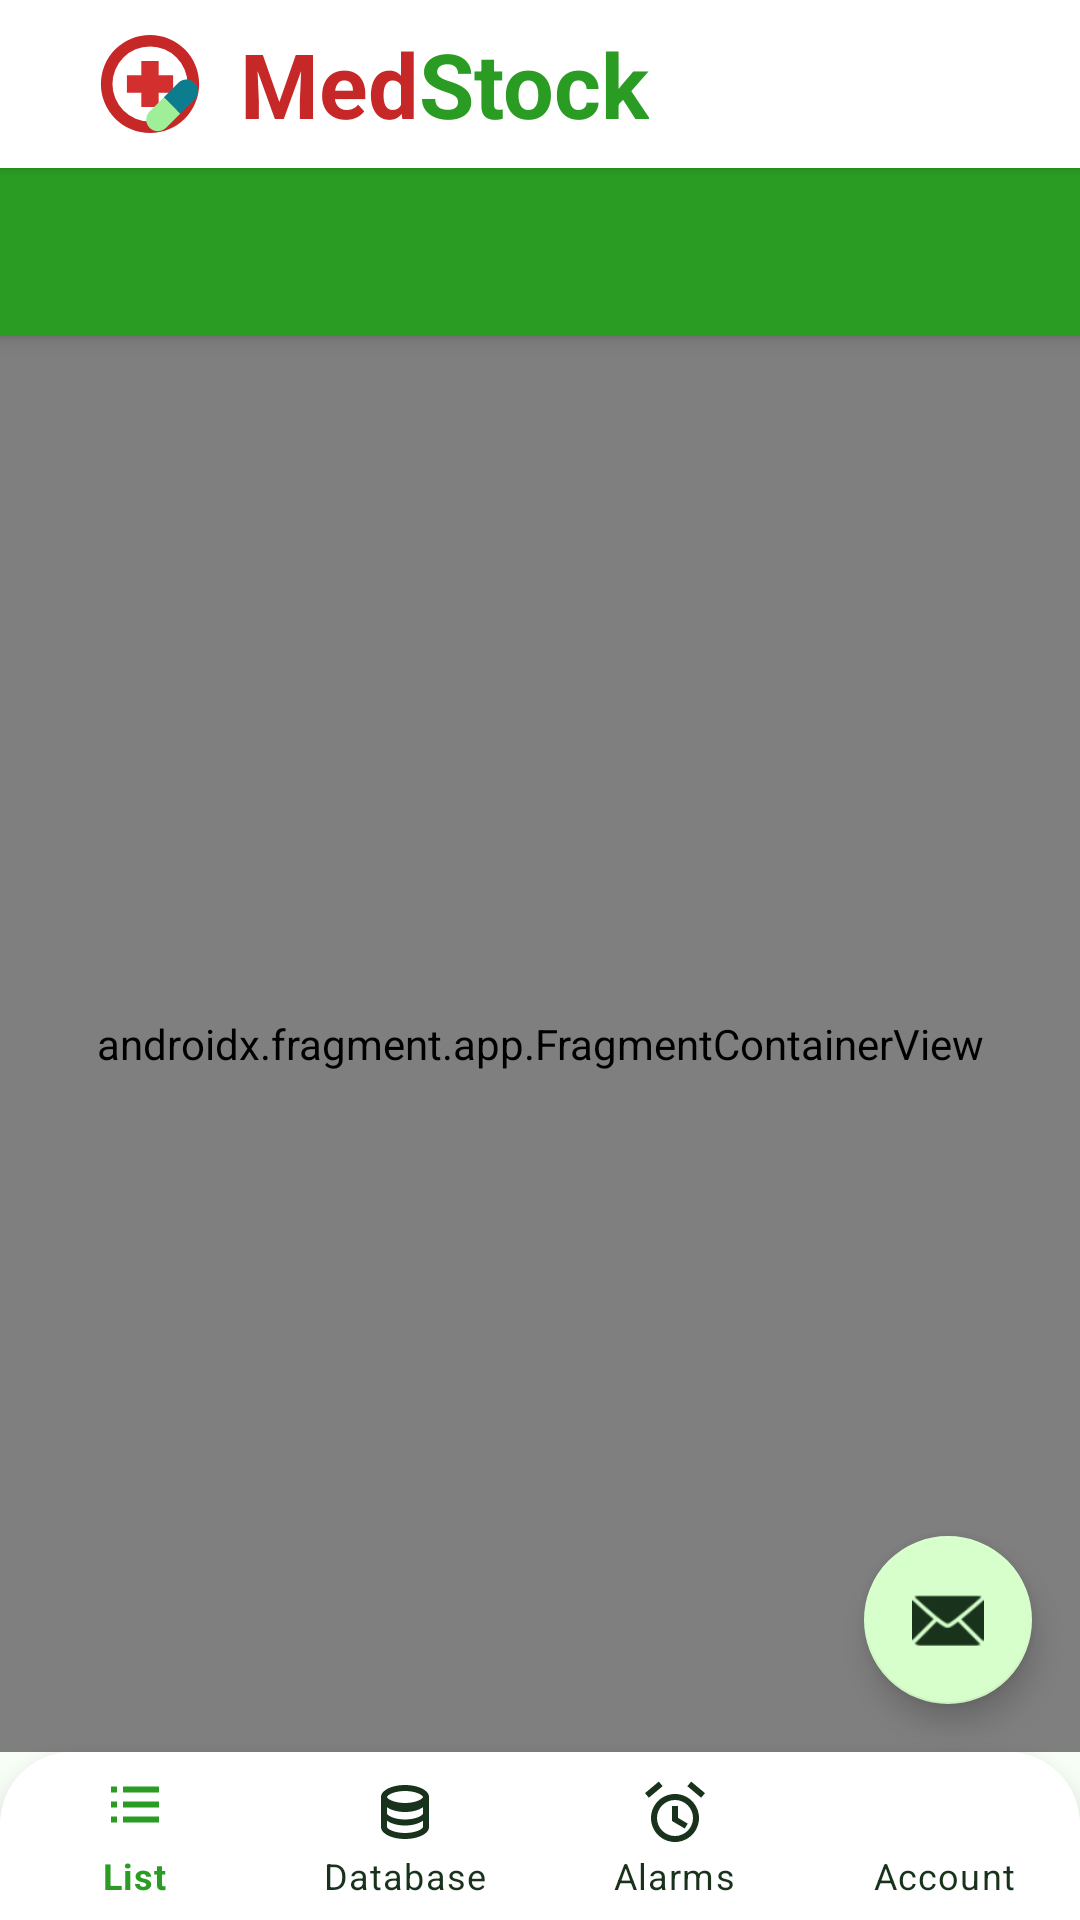

Layout XML and referenced resources for this Android screen:
<!-- AndroidManifest.xml: activity theme Theme.MedStock.NoActionBar -->
<!-- res/layout/activity_main.xml -->
<?xml version="1.0" encoding="utf-8"?>
<FrameLayout xmlns:android="http://schemas.android.com/apk/res/android"
    android:id="@+id/activity_container"
    android:layout_width="match_parent"
    android:layout_height="match_parent">

    <androidx.drawerlayout.widget.DrawerLayout
        android:id="@+id/drawer_layout"
        android:layout_width="match_parent"
        android:layout_height="match_parent"
        android:fitsSystemWindows="true">

        <include
            android:id="@+id/app_bar_main"
            layout="@layout/app_bar_main"
            android:layout_width="match_parent"
            android:layout_height="match_parent" />

    </androidx.drawerlayout.widget.DrawerLayout>

    <include layout="@layout/view_startup_preloader" />
</FrameLayout>
<!-- res/layout/app_bar_main.xml (included above) -->
<?xml version="1.0" encoding="utf-8"?>
<androidx.coordinatorlayout.widget.CoordinatorLayout xmlns:android="http://schemas.android.com/apk/res/android"
    xmlns:app="http://schemas.android.com/apk/res-auto"
    xmlns:tools="http://schemas.android.com/tools"
    android:id="@+id/coordinator_layout"
    android:layout_width="match_parent"
    android:layout_height="match_parent"
    tools:context=".MainActivity">

    <com.google.android.material.appbar.AppBarLayout
        android:layout_width="match_parent"
        android:layout_height="wrap_content"
        android:theme="@style/Theme.MedStock.AppBarOverlay">

        <androidx.appcompat.widget.Toolbar
            android:id="@+id/toolbar"
            android:layout_width="match_parent"
            android:layout_height="?attr/actionBarSize"
            android:background="?medColorTopBar"
            android:elevation="2dp"
            app:contentInsetStartWithNavigation="0dp"
            app:popupTheme="@style/Theme.MedStock.PopupOverlay">

            <include layout="@layout/view_brand_strip" />
        </androidx.appcompat.widget.Toolbar>

        <com.google.android.material.appbar.MaterialToolbar
            android:id="@+id/title_toolbar"
            android:layout_width="match_parent"
            android:layout_height="?attr/actionBarSize"
            android:background="?medColorTitleBar"
            app:titleTextColor="?medColorTitleBarText" />

    </com.google.android.material.appbar.AppBarLayout>

    <include
        android:id="@+id/content_main"
        layout="@layout/content_main" />

    <androidx.coordinatorlayout.widget.CoordinatorLayout
        android:layout_width="match_parent"
        android:layout_height="match_parent"
        android:layout_marginBottom="56dp"
        android:background="@android:color/transparent">

        <com.google.android.material.floatingactionbutton.FloatingActionButton
            android:id="@+id/fab"
            android:layout_width="wrap_content"
            android:layout_height="wrap_content"
            android:layout_gravity="bottom|end"
            android:layout_margin="@dimen/fab_margin"
            android:contentDescription="@string/fab_content_description"
            app:srcCompat="@android:drawable/ic_dialog_email" />
    </androidx.coordinatorlayout.widget.CoordinatorLayout>
</androidx.coordinatorlayout.widget.CoordinatorLayout>
<!-- res/layout/view_startup_preloader.xml (included above) -->
<?xml version="1.0" encoding="utf-8"?>
<FrameLayout xmlns:android="http://schemas.android.com/apk/res/android"
    android:id="@+id/startup_preloader"
    android:layout_width="match_parent"
    android:layout_height="match_parent"
    android:background="?medColorSurface"
    android:clickable="true"
    android:focusable="true"
    android:visibility="gone">

    <LinearLayout
        android:layout_width="match_parent"
        android:layout_height="wrap_content"
        android:layout_gravity="center"
        android:gravity="center_horizontal"
        android:orientation="vertical"
        android:paddingHorizontal="24dp">

        <ImageView
            android:id="@+id/preloader_logo"
            android:layout_width="160dp"
            android:layout_height="160dp"
            android:contentDescription="@string/brand_strip_logo_desc"
            android:src="@drawable/logo_medstock" />

        <LinearLayout
            android:layout_width="wrap_content"
            android:layout_height="wrap_content"
            android:layout_marginTop="12dp"
            android:gravity="center"
            android:orientation="horizontal">

            <TextView
                android:layout_width="wrap_content"
                android:layout_height="wrap_content"
                android:text="@string/brand_name_med"
                android:textColor="@color/preloader_brand_med"
                android:textSize="40sp"
                android:textStyle="bold" />

            <TextView
                android:layout_width="wrap_content"
                android:layout_height="wrap_content"
                android:text="@string/brand_name_stock"
                android:textColor="@color/preloader_brand_stock"
                android:textSize="40sp"
                android:textStyle="bold" />
        </LinearLayout>

        <ProgressBar
            android:id="@+id/preloader_progress"
            style="?android:attr/progressBarStyleHorizontal"
            android:layout_width="match_parent"
            android:layout_height="wrap_content"
            android:layout_marginTop="28dp"
            android:max="100"
            android:minHeight="10dp"
            android:progress="0"
            android:progressBackgroundTint="?medColorPrimarySoft"
            android:progressTint="?medColorPrimary" />

        <TextView
            android:id="@+id/preloader_status"
            android:layout_width="match_parent"
            android:layout_height="wrap_content"
            android:layout_marginTop="12dp"
            android:gravity="center"
            android:text="@string/preloader_status_init"
            android:textColor="?medColorTextPrimary"
            android:textSize="14sp" />
    </LinearLayout>

</FrameLayout>
<!-- res/layout/view_brand_strip.xml (included above) -->
<?xml version="1.0" encoding="utf-8"?>
<LinearLayout xmlns:android="http://schemas.android.com/apk/res/android"
    android:layout_width="wrap_content"
    android:layout_height="match_parent"
    android:gravity="center_vertical"
    android:orientation="horizontal"
    android:paddingStart="@dimen/space_2"
    android:paddingEnd="@dimen/space_2">

    <ImageView
        android:id="@+id/image_brand_logo"
        android:layout_width="52dp"
        android:layout_height="52dp"
        android:contentDescription="@string/brand_strip_logo_desc"
        android:src="@drawable/logo_medstock" />

    <TextView
        android:id="@+id/text_brand_med"
        android:layout_width="wrap_content"
        android:layout_height="wrap_content"
        android:layout_marginStart="@dimen/space_1"
        android:text="@string/brand_name_med"
        android:textColor="@color/brand_med_red"
        android:textSize="30sp"
        android:textStyle="bold" />

    <TextView
        android:id="@+id/text_brand_stock"
        android:layout_width="wrap_content"
        android:layout_height="wrap_content"
        android:text="@string/brand_name_stock"
        android:textColor="?attr/medColorPrimaryDark"
        android:textSize="30sp"
        android:textStyle="bold" />
</LinearLayout>
<!-- res/layout/content_main.xml (included above) -->
<?xml version="1.0" encoding="utf-8"?>
<LinearLayout xmlns:android="http://schemas.android.com/apk/res/android"
    xmlns:app="http://schemas.android.com/apk/res-auto"
    xmlns:tools="http://schemas.android.com/tools"
    android:layout_width="match_parent"
    android:layout_height="match_parent"
    android:background="?attr/medColorSurface"
    android:orientation="vertical"
    app:layout_behavior="@string/appbar_scrolling_view_behavior"
    tools:showIn="@layout/app_bar_main">


    <androidx.fragment.app.FragmentContainerView
        android:id="@+id/nav_host_fragment_content_main"
        android:name="androidx.navigation.fragment.NavHostFragment"
        android:layout_width="match_parent"
        android:layout_height="0dp"
        android:layout_marginLeft="@dimen/fragment_horizontal_margin"
        android:layout_marginRight="@dimen/fragment_horizontal_margin"
        android:layout_weight="1"
        app:defaultNavHost="true"
        app:navGraph="@navigation/mobile_navigation" />

    <com.google.android.material.bottomnavigation.BottomNavigationView
        android:id="@+id/bottom_nav_view"
        android:layout_width="match_parent"
        android:layout_height="56dp"
        android:layout_gravity="bottom"
        android:background="@drawable/bg_bottom_nav"
        android:elevation="12dp"
        app:itemIconTint="@color/bottom_nav_item_tint"
        app:itemTextColor="@color/bottom_nav_item_tint"
        app:labelVisibilityMode="labeled"
        app:menu="@menu/bottom_navigation" />
</LinearLayout>
<!-- resources referenced by this layout -->
<resources>
  <color name="brand_med_red">#FFC62828</color>
  <color name="preloader_brand_med">#FFC62828</color>
  <color name="preloader_brand_stock">#2A9B23</color>
  <dimen name="fab_margin">16dp</dimen>
  <dimen name="fragment_horizontal_margin">0dp</dimen>
  <dimen name="space_1">4dp</dimen>
  <dimen name="space_2">8dp</dimen>
  <!-- drawable bg_bottom_nav (drawable) -->
  <?xml version="1.0" encoding="utf-8"?>
  <shape xmlns:android="http://schemas.android.com/apk/res/android"
      android:shape="rectangle">
      <solid android:color="?attr/medColorBottomBar" />
      <corners
          android:topLeftRadius="24dp"
          android:topRightRadius="24dp" />
  </shape>
  <!-- drawable logo_medstock (drawable) -->
  <?xml version="1.0" encoding="utf-8"?>
  <layer-list xmlns:android="http://schemas.android.com/apk/res/android">
      <item
          android:drawable="@drawable/ic_launcher_foreground"
          android:gravity="center"
          android:width="108dp"
          android:height="108dp" />
  </layer-list>
  <string name="brand_name_med">Med</string>
  <string name="brand_name_stock">Stock</string>
  <string name="brand_strip_logo_desc">MedStock app logo</string>
  <string name="fab_content_description">Represents a view to invoke an action</string>
  <string name="preloader_status_init">Preparing startup synchronization…</string>
  <style name="Theme.MedStock.AppBarOverlay" parent="ThemeOverlay.AppCompat.Dark.ActionBar">
          <item name="colorControlNormal">?attr/medColorTopBarContent</item>
      </style>
  <style name="Theme.MedStock.PopupOverlay" parent="ThemeOverlay.AppCompat.DayNight" />
  <style name="Theme.MedStock.NoActionBar" parent="Theme.MedStock">
          <item name="windowActionBar">false</item>
          <item name="windowNoTitle">true</item>
      </style>
  <!-- drawable ic_launcher_foreground (drawable) -->
  <?xml version="1.0" encoding="utf-8"?>
  <vector xmlns:android="http://schemas.android.com/apk/res/android"
      android:width="108dp"
      android:height="108dp"
      android:viewportWidth="108"
      android:viewportHeight="108">
      <path
          android:fillColor="#FFFFFF"
          android:pathData="M54,16A38,38 0,1 1,54 92A38,38 0,1 1,54 16z" />
      <path
          android:fillColor="#C62828"
          android:pathData="M54,20A34,34 0,1 1,54 88A34,34 0,1 1,54 20zM54,28A26,26 0,1 0,54 80A26,26 0,1 0,54 28z" />
      <path
          android:fillColor="#D32F2F"
          android:pathData="M48,38h12v10h10v12h-10v10h-12v-10h-10v-12h10z" />
      
      <group
          android:pivotX="70"
          android:pivotY="61"
          android:rotation="-45">
  
          
          <path
              android:fillColor="#9EEF98"
              android:pathData="M50,58H64V74H50C45.6,74 42,70.4 42,66C42,61.6 45.6,58 50,58Z" />
  
          
          <path
              android:fillColor="#0B7D8F"
              android:pathData="M64,58H78C82.4,58 86,61.6 86,66C86,70.4 82.4,74 78,74H64Z" />
  
      </group>
  </vector>
  <color name="green_500">#FF72E84D</color>
  <color name="green_700">#2A9B23</color>
  <color name="green_900">#FF1D6A20</color>
  <color name="green_200">#FFD6FFCB</color>
  <color name="surface_light">#FFF8FFF6</color>
  <color name="surface_card">#FFFFFFFF</color>
  <color name="surface_card_soft">#FFEFFFF0</color>
  <color name="text_primary">#FF19321C</color>
  <color name="text_secondary">#FF446647</color>
  <color name="top_app_bar_background">#FFFFFFFF</color>
  <color name="top_app_bar_content">#FF1D6A20</color>
  <color name="title_bar_background">#2A9B23</color>
  <color name="title_bar_text">#FFFFFFFF</color>
  <color name="bottom_nav_background">#FFFFFFFF</color>
  <color name="bottom_nav_selected">#2A9B23</color>
  <color name="bottom_nav_unselected">#FF19321C</color>
</resources>
